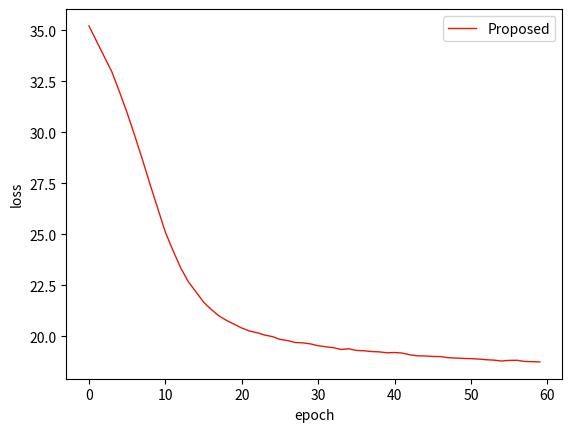

Python code for this plot:
import matplotlib.pyplot as plt 
import numpy as np

list1 = [40,41,42,43,44,45,46,47,48,49]
List2 = [0,1,2,3,4,5,6,7,8,9,10,11,12,13,14,15,16,17,18,19,20,21,22,23,24,25,26,27,28,29,30,31,32,33,34,35,36,37,38,39]
list2 = [0,1,2,3,4,5,6,7,8,9,10,11,12,13,14,15,16,17,18,19,20,21,22,23,24,25,26,27,28,29]
list21  = [0,1,2,3,4,5,6,7,8,9,10,11,12,13,14,15,16,17,18,19,20,21,22,23,24,25,26,27,28,29,30,31,32,33,34]
list50 = [0,1,2,3,4,5,6,7,8,9,10,11,12,13,14,15,16,17,18,19,20,21,22,23,24,25,26,27,28,29,30,31,32,33,34,35,36,37,38,39,40,41,42,43,44,45,46,47,48,49]
list100 = range(100)

## Without Dropout
#test1
b1 = [0.2462264857527667, 0.23713576226037536, 0.22878189504585228, 0.22048013509771813, 0.21264177899624082, 0.20509861503342883, 0.19946613492175752, 0.1944689874330653, 0.19105777025657256, 0.18820477695753376, 0.18670690923294456, 0.18599612910590488, 0.18558194258951127, 0.1847774704036594, 0.1843691806405947, 0.18389033924077836, 0.18361551179566382, 0.18353553780276746, 0.18327279641893487, 0.18305660763419263, 0.1829750455616853, 0.18222124780689422, 0.18212460928035543, 0.18213849076226618, 0.1820605024633301, 0.18172919813485064, 0.18188345301359632, 0.18157527872642756, 0.18155144737602774, 0.1812925225074772]
bah1 = [0.2927458716231415, 0.27594691900574364, 0.261614350230026, 0.2501475971142288, 0.23920634694781898, 0.23025671393055608, 0.22097277201866855, 0.21389231544628637, 0.2079046588214017, 0.20327360703556133, 0.19914424995493768, 0.19592157948235167, 0.19376873947286608, 0.19172456104888005, 0.190674796134277, 0.18997489658423292, 0.18950897813515297, 0.1887970586724519, 0.1882130819087418, 0.188036773995408, 0.18759560257015234, 0.18760117571465978, 0.1871943631449813, 0.18685456642730008, 0.1866017881137844, 0.1867389944126579, 0.18660666574595144, 0.18591292819482538, 0.18594160395760842, 0.18631538587988]
#test2
b2 = [0.3071540450650362, 0.2953097344810062, 0.2809379831722005, 0.26521942283135264, 0.249020935771883, 0.23429343260483018, 0.22152535919952282, 0.21158117560844408, 0.205504268697449, 0.20145849256211898, 0.19834008408104153, 0.19648040738405284, 0.1948194785311701, 0.19371496855349088, 0.19252270944917863, 0.1916683194275414, 0.19095258704398296, 0.19034713765273487, 0.18986209991850309, 0.18898749609378537, 0.1893597925744242, 0.18847512582617945, 0.18850208611270525, 0.1877703163610896, 0.18747616836581493, 0.18727280416523578, 0.18719578938315556, 0.1869110361615065, 0.18702129007885457, 0.18640034083908916]
bah2 = [0.3607331690123567, 0.334030338165903, 0.31028344503857364, 0.288378883073167, 0.2677687811112425, 0.25068001945742496, 0.2362206011930596, 0.22408211216336327, 0.21639406276945886, 0.21048520726597814, 0.20590047152532717, 0.20328408975613213, 0.20219295321916017, 0.19982457649325447, 0.19891513686046117, 0.1978570897721727, 0.19663976872812225, 0.1957882769995636, 0.19499937524371616, 0.19433808867798558, 0.19391218769400542, 0.19358782222015183, 0.1934590905578676, 0.19247622472612408, 0.1921022208897264, 0.19180044283831715, 0.1914876342493968, 0.19089275736744235, 0.1909194678663088, 0.19057658480791786]
#test3
b3 = [0.1938230120616007, 0.18891465665354445, 0.18621907014935224, 0.1850627263582125, 0.18415570561429265, 0.18368967986183418, 0.1829240925551562, 0.18247957041017557, 0.18232235755961673, 0.18181021362035357, 0.18157716636668475, 0.1815222439907675, 0.18109854740818715, 0.18094041183117543, 0.18052308604159786, 0.18036296170341126, 0.18035334889748023, 0.18005720892704558, 0.1802694069751929, 0.17993721249381456, 0.17990051923123276, 0.17968864562732004, 0.17958489994852506, 0.17983046190484286, 0.17981575911411105, 0.17980456149852134, 0.1794574327506567, 0.17928310584845064, 0.17973063085324265, 0.1792712964109306]
bah3 = [0.24588879105612013, 0.23326269380368478, 0.22236876642077483, 0.2140664501728685, 0.20748403873705268, 0.20261377503987177, 0.1990230650785769, 0.19652026822920027, 0.19448396577335306, 0.19328218687710416, 0.19241339922378883, 0.19111986040344411, 0.19019597735074315, 0.19020353944496654, 0.1892786994433116, 0.18894529978152014, 0.18821470832004342, 0.1877190565565904, 0.1877500474535163, 0.18725082217260136, 0.18700792111206643, 0.18688048609841884, 0.18617770904243194, 0.18594838656493753, 0.18588187908500214, 0.18540054063343167, 0.18535428019333897, 0.18526437903899132, 0.1852469424422102, 0.18459949039002718]
#test4
b4 = [0.3673887888084082, 0.3557945092338911, 0.34453659333266456, 0.33489514905413914, 0.3255132854014509, 0.3172387235172157, 0.3080760849886362, 0.29886017710482876, 0.28933639181967497, 0.2797078756755561, 0.27000549618698927, 0.2601219724501654, 0.25013377424414296, 0.24171857783059558, 0.23354684601673545, 0.2256225890105217, 0.2189638294787041, 0.2140099589230138, 0.20972723201046023, 0.20612303707295945, 0.203504536173896, 0.20222943739748256, 0.20057000254411236, 0.1998303518235685, 0.19880347064361556, 0.19800882066299355, 0.197020122820408, 0.19675517246470495, 0.19641868999096906, 0.195888468177988]
bah4 = [0.23511689528992666, 0.22132671614056737, 0.21066061022046365, 0.20337900851595003, 0.19839531387685364, 0.19465549804507332, 0.1926380370207416, 0.19064387243091038, 0.18983553626762634, 0.18830218943578192, 0.18752181582502536, 0.18686199809528004, 0.18648867082264448, 0.1855969173807991, 0.18504080381989046, 0.1850052105689078, 0.18445061272198598, 0.1844249143822986, 0.18418050520894505, 0.18376420824574535, 0.18348374961459768, 0.1837517431076966, 0.1831637785953944, 0.18295448048732102, 0.18318985862161202, 0.18263085808472904, 0.18238774433392, 0.18253844380098028, 0.18224223779253648, 0.18227336926539034]

#with dropout
b5 = [0.22028555466938965, 0.20849255433872366, 0.20049219192498519, 0.19429626429496175, 0.19099392882488544, 0.18858177429174675, 0.187372913140515, 0.18658050702969564, 0.18563522794526563, 0.185256464908508, 0.18440406654047176, 0.18382025831592877, 0.18338422432445778, 0.18324918911177335, 0.1828848795366264, 0.18234788789672146, 0.1818371015561727, 0.18178928133907046, 0.18178857079622276, 0.18147605863147884, 0.18174866935834386, 0.18110945176975787, 0.18112018002132307, 0.1808899959243242, 0.1810281679790971, 0.18098042524705973, 0.18132635372568146, 0.18061959923442944, 0.18072967729212017, 0.18028171191148495, 0.1801226301027014, 0.18043043764141695, 0.18023340404840058, 0.18032366619918994, 0.1802294176175485]
bah5 = [0.22718592349669217, 0.21656294847529656, 0.20868792295546731, 0.20339011513221494, 0.19973308957818148, 0.1965679383132533, 0.19497765721201302, 0.1931718574211641, 0.19233197409713743, 0.19114816753759278, 0.19004563397702398, 0.18935372684515944, 0.18889482639504684, 0.18821686482443697, 0.1878913185798584, 0.18746542391039617, 0.18694301909164404, 0.1866225143291657, 0.18654459690276773, 0.1860641238751516, 0.1860228860935545, 0.1858436829506666, 0.18539483820284405, 0.18531847940677548, 0.1848182461592013, 0.18487195931996936, 0.18456750228432003, 0.18439880443124318, 0.18422056357855135, 0.18386902483105777, 0.1836377270514231, 0.18364656356355025, 0.18350738000894234, 0.18369647835838246, 0.18330608169731927]

b6 = [0.3238072249458999, 0.3171432932324867, 0.31229539116711197, 0.3081931763931625, 0.30438658976844596, 0.3009775491766389, 0.2972729862799463, 0.29291245348521366, 0.2881382071927517, 0.2814952925635678, 0.274066896886867, 0.2650968765438478, 0.2558049878094553, 0.24673054561015875, 0.2381470938536828, 0.22963346960009481, 0.223126870177181, 0.21732548254047573, 0.21284259819392343, 0.20860113077237186, 0.20554044538540317, 0.20314678464859354, 0.20118586046607287, 0.20007806964574426, 0.19805534272938366, 0.1978560076008142, 0.1964642327150904, 0.19598642400101612, 0.19466554486249318, 0.19441583388997874, 0.19313771121855774, 0.19339106685941157, 0.19219732249216234, 0.19197195690428673, 0.19134946864283198]
bah6 = [0.23683167016281614, 0.22959063678121966, 0.22140782417902755, 0.21378029581273944, 0.20723664775100845, 0.20176487348011155, 0.19725048566080955, 0.19378048209670307, 0.19152572135028062, 0.18999925737189105, 0.1884042850927244, 0.18731315753934633, 0.1867835208682558, 0.18605598752220576, 0.18539443114214685, 0.18461754495158758, 0.18425288363464887, 0.18373312143407952, 0.1837225122408, 0.18327329036901857, 0.18285369100436036, 0.18328760070587913, 0.18278253470479444, 0.18286100330348928, 0.18229838442897034, 0.18234425573320037, 0.18212510295617687, 0.1818998483474201, 0.18182203694710586, 0.1816841182565446, 0.1814445743518113, 0.18148928034592607, 0.18164888833370896, 0.1810861563384438, 0.18157310450384254]




b100 = [0.2340442598790954, 0.22631479073346863, 0.21831456680348305, 0.21065571539812897, 0.2041104030202619, 0.19819578724254128, 0.1940096322974251, 0.1910639564691745, 0.18881510391304984, 0.18786228892521456, 0.18648511941854767, 0.186265271156339, 0.18561084412629608, 0.1853115773876883, 0.18468599973904173, 0.18442622549560475, 0.18436835496032872, 0.18398814014777115, 0.18392110831999867, 0.1835731553539941, 0.1832982925768539, 0.18328326008444676, 0.18278367658198894, 0.18294329332654172, 0.18267878301602944, 0.18280955984661895, 0.18253074349079407, 0.1826380068660722, 0.1823918145662243, 0.1821137804831985, 0.1821882204768463, 0.18187158750582888, 0.18196614231294783, 0.1815754866756586, 0.18140178045469785, 0.1814049027536078, 0.1812747206797229, 0.18133846421056155, 0.18101430908028993, 0.18114246967647563, 0.18073778985433123, 0.18105966758910938, 0.1806928084787234, 0.18045925605202545, 0.1805531851935176, 0.18037637423133818, 0.18082360945555778, 0.18066272207821557, 0.18025124166017162, 0.1804128932144555, 0.18018390408366888, 0.1801942000009924, 0.18021726146722275, 0.1801418092137186, 0.18017935363059495, 0.18004741334998894, 0.17975011919265577, 0.1799989088745019, 0.17991698432640948, 0.1799447462369911, 0.1796838815137519, 0.17967716187441157, 0.17962755801382918, 0.1799196857294788, 0.17912122556945326, 0.17934062836684936, 0.17951470752764043, 0.17937307287759024, 0.17948532602776052, 0.1790553504583988, 0.1792548809699022, 0.17945696438079276, 0.1793583221980098, 0.1793716440194619, 0.17898573609790908, 0.17908005358489212, 0.1789542273583688, 0.1790320576402075, 0.17914213680306554, 0.179291174449633, 0.17944840514187252, 0.17900939255935547, 0.17881071060675718, 0.17917843634505695, 0.17901249228132385, 0.17933917540775837, 0.17896674438567706, 0.1787759077231492, 0.17905453114025188, 0.17888487673139236, 0.17894071758955327, 0.1788558827631854, 0.17846152402601917, 0.17914049154108805, 0.1788117581514931, 0.17865142299545864, 0.1787817583871245, 0.17873635305033414, 0.17866547277652833, 0.17856834175369218]
bah100 = [0.3037877004930786, 0.2787214744582916, 0.2573919909992395, 0.24261042934248048, 0.23082221002551587, 0.22176599354901538, 0.21542675602861788, 0.2104726951428513, 0.2067305808449758, 0.20382964578243165, 0.20096666358375373, 0.19873198483405505, 0.19656210697335258, 0.19541246332429246, 0.19395234162482916, 0.1926507391912446, 0.19164011966221361, 0.19090736047539636, 0.1904224224188325, 0.19006678861954676, 0.1892442654132454, 0.18911735901282387, 0.18885341106262327, 0.1882138689392376, 0.1880126977004764, 0.1875728842350876, 0.1875490313252016, 0.187288853067107, 0.1871082085664117, 0.18660825570255316, 0.18653977254331702, 0.18636358015712712, 0.1862902094748664, 0.1857923725303084, 0.18568269916325097, 0.1854982363602971, 0.18531357422618192, 0.18553158231784025, 0.18539882664561727, 0.18532279081093553, 0.18471887830817887, 0.18482294275130687, 0.18466481892877304, 0.184410848864065, 0.18446962510568768, 0.18423854614447407, 0.18390267136443292, 0.18372558801252092, 0.18403264437687847, 0.1839594964188273, 0.18392237595507113, 0.1832955333479323, 0.1833775565041564, 0.1834091518025236, 0.18349458932774343, 0.18331245229258866, 0.18268713430256475, 0.1830713612813859, 0.1826479115198367, 0.18294186616221478, 0.1830146628379176, 0.18280350679217006, 0.1825532736754587, 0.1825520889655651, 0.18240332788474928, 0.18226391301739955, 0.18246025236419922, 0.18215291965351307, 0.18215327109923923, 0.18198907320584987, 0.1820137564148727, 0.18206387172993257, 0.1819235772434475, 0.18172093085706212, 0.18180679987481332, 0.181740889507454, 0.18173544788379248, 0.18151135435114782, 0.18161035348392066, 0.1815006371110169, 0.18163555262079628, 0.18148611171173962, 0.1814012901801348, 0.1817008908295057, 0.1815176274831853, 0.18150893465090645, 0.18131183433973894, 0.18082114396544213, 0.18095861927251977, 0.18114591442388894, 0.1809133065977086, 0.18128448749988693, 0.180821706548985, 0.18080755823323771, 0.1809996849256381, 0.18081847239244153, 0.18084417970318767, 0.18103481271380703, 0.18061738514650438, 0.18074563078886588]

#camra dataset
bil = [0.23670902503127464, 0.2304961756136831, 0.22578311631035808, 0.22246117198645424, 0.22022546385493122, 0.2185551802146123, 0.21737160307105236, 0.21650764745343615, 0.21588433712307603, 0.21547241940152947, 0.2152198132832694, 0.21481925741499736, 0.2147053939318265, 0.21456323825742193, 0.21430480254508855, 0.21422476008966096, 0.21427408937189932, 0.2142505656133225, 0.2144208702372071, 0.21426438822866198, 0.21429225487771428, 0.21426848111391508, 0.21394994135384857, 0.21396241778150862, 0.21388688080646395, 0.21384710820923866, 0.21391484290175636, 0.2138188570041645, 0.21364004737819234, 0.2136954474983187, 0.21368923753554925, 0.2136923345084562, 0.21366853301484362, 0.21361960859976767, 0.21366624222000466, 0.21368368666806387, 0.2135722366071395, 0.21338217090509393, 0.21341645230681397, 0.21364252614988608, 0.2136120774300121, 0.2134395166132614, 0.2136469596688766, 0.21358667464312972, 0.21361505440794828, 0.21346513440637196, 0.21350589779854268, 0.2132376355092395, 0.21342589858157698, 0.21338569407092298]
bah = [0.279606026122061, 0.26035236771864145, 0.24676921808474986, 0.23730474308225516, 0.23100499843850075, 0.2268204936518317, 0.22390088902278651, 0.2222150440986773, 0.22073049551046656, 0.21966208002196058, 0.21872477693797282, 0.21820751681630307, 0.21756595354536823, 0.21728838234641604, 0.21684218045808715, 0.21668212534129672, 0.21667198579338331, 0.21665666665976951, 0.21653469703814304, 0.21648167554273612, 0.21627363142464004, 0.2160087229841545, 0.21598233797340355, 0.21574026074367642, 0.21558614347953522, 0.21548189108676552, 0.21538305945581174, 0.21534908400382757, 0.21510157344613326, 0.21490968164653176, 0.21492819187140644, 0.21461272527039305, 0.2147155349286185, 0.2145304579637859, 0.21450854724195076, 0.21460986538021998, 0.21443978798053961, 0.21438556910110257, 0.2143816132936039, 0.2144012750368646, 0.21421082959474325, 0.21443543216888536, 0.21417196868301372, 0.21407276823234972, 0.214222814221075, 0.21416239653463773, 0.21423970851409385, 0.21401226048090805, 0.2140451074809301, 0.21412273135504256]

bil = [0.24563276017675675, 0.23776119532147616, 0.23164947953882709, 0.22743193818286003, 0.22452041300014405, 0.22245997676480947, 0.22135814678634247, 0.22058390404598424, 0.21979157628055337, 0.21926031334360482, 0.21891595085135815, 0.21850942035810691, 0.21835849962533338, 0.21801935405741166, 0.21798776593065103, 0.2176273762021575, 0.21758494884947197, 0.21760026375155972, 0.21755169465196247, 0.21754677749862159, 0.21764043828421475, 0.21740438109355442, 0.21733082557410072, 0.21719047538206068, 0.21719884784368262, 0.21691877944941662, 0.21677048251041697, 0.21693225714847883, 0.21667044153116213, 0.2166840609522051, 0.21661338578780182, 0.21658074300939947, 0.2163814683820312, 0.21642650379222406, 0.21628833867893252, 0.21625548935773622, 0.2162592897709252, 0.21616484675025402, 0.2161743032011749, 0.21612456276202974, 0.2161564799814913, 0.2160901922471914, 0.21604159654785116, 0.21603083294049624, 0.21589195795221972, 0.21590852769466817, 0.2159245047302142, 0.21587736517799289, 0.21595435415559278, 0.21580423414116973]
bah = [0.32441360853020246, 0.29773048353771625, 0.27569260968003667, 0.25920227727867573, 0.24751435695921148, 0.23991760597746492, 0.23463211279691346, 0.23062613893456285, 0.22775827095821613, 0.22522769424184644, 0.22349327470322813, 0.22192752902579133, 0.22074512527477688, 0.21992361618686695, 0.21905166830100278, 0.21886851868676035, 0.21878321504533246, 0.21864299301762213, 0.21853016986862597, 0.2184363974947813, 0.2180797700820542, 0.2175936987781849, 0.2172215120317806, 0.21713008274975729, 0.2166870363555364, 0.21646557684366008, 0.21620856600742275, 0.21601658761808523, 0.2159955243577501, 0.2158267834295757, 0.2156133383874087, 0.2154887000703237, 0.21535446907753067, 0.21537229087286414, 0.21526175835680875, 0.21510259801516377, 0.21503826701583456, 0.21495865650079027, 0.21504085806044937, 0.2149544997232977, 0.21487749822210303, 0.21479326986904884, 0.2146885024429121, 0.2146800103015212, 0.21461973710714768, 0.21456976738236383, 0.214538278542511, 0.21462884688748096, 0.21437053599236264, 0.21440761413107598]

#smaller dataset
bil1 = [0.510358930184565, 0.5112469320933223, 0.5110512841442469, 0.5093621413152515, 0.5079206722600896, 0.5069603697865885, 0.5072165884607864, 0.5040723936981686, 0.5039243590333505, 0.5003006814878003, 0.501737006343518, 0.5038298893286276, 0.4999614674503872, 0.5028327358710464, 0.5003992884870822, 0.5000930896691314, 0.4951821182943661, 0.4955126890065029, 0.49585005848485086, 0.49435317329955825, 0.4922297284157424, 0.4927941048233613, 0.4944347234625807, 0.4919936546584142, 0.49053890278035905, 0.4857817598500143, 0.4845033288382119, 0.486237752715731, 0.48553724449351504, 0.4834449944013921, 0.488928392181537, 0.4862670412650032, 0.48486248765861645, 0.48569685131713597, 0.4795714354162804, 0.4889075907220842, 0.485487991340363, 0.4747724820151336, 0.4784468956989347, 0.4781084463061306, 0.48075693537727865, 0.4741664817646073, 0.4759143164344386, 0.4744622062881192, 0.4742934590066666, 0.473953068627262, 0.4711232139371618, 0.4675415629721777, 0.4733118372783514, 0.46705983147553715]
bah1 = [0.7049229567152441, 0.6953521609076763, 0.6858576365106744, 0.6941871138076947, 0.7058625260230302, 0.692264108505522, 0.6808684085208097, 0.6744415603493971, 0.6773408372155968, 0.6709232770280849, 0.678562012572393, 0.6678819202267375, 0.6668937295883576, 0.6641380833665371, 0.6654539956102274, 0.6541244369606974, 0.6360667055462564, 0.6385967290891582, 0.6460001486806146, 0.6334421249164638, 0.6354924104320034, 0.6289622402032146, 0.6225334956999425, 0.6220513336370229, 0.6115436179271379, 0.6096616431478831, 0.6002161521782828, 0.6101396027593771, 0.6175989106126514, 0.6125547840853889, 0.5964248775867316, 0.6046905012742799, 0.5827289744251004, 0.5850732748632048, 0.5881480791283388, 0.5737687630746603, 0.5763069193540976, 0.5787891853769931, 0.5709478570355624, 0.5667356340474871, 0.5615949206522662, 0.5576791162419322, 0.5585479694779039, 0.5509757912425756, 0.5427506151372746, 0.5500566573787077, 0.5353175634489472, 0.5480017542383229, 0.5511959960056778, 0.5507849359007029]

bil2 = [0.5387153457345686, 0.5380113054621176, 0.5365248367671264, 0.5365374084979695, 0.5363879287018845, 0.5346283586056074, 0.5340685833870735, 0.5347171106737342, 0.5328337009573925, 0.5330976686577453, 0.5325801305288326, 0.529615875030105, 0.5310763829197108, 0.5312784237409589, 0.5303035654451195, 0.5300970902552524, 0.5274405435130958, 0.5283589796033636, 0.5262933196749868, 0.5273694357541608, 0.5268864656135562, 0.526249777068286, 0.5243333865591935, 0.5251206615269337, 0.5230220097376665, 0.522786232029596, 0.522834468904191, 0.5232801703998178, 0.5227477584032996, 0.5221258756005417, 0.5219001751629242, 0.5202861904124968, 0.5212601608675239, 0.5207346896857835, 0.519878721520815, 0.5203130207739064, 0.5191653149004316, 0.5182914349274393, 0.5177563447589941, 0.518181495753231, 0.516985992002892, 0.5163843430788568, 0.5172258519357409, 0.518419876924505, 0.5171477125628827, 0.5151206532818905, 0.5154552772847385, 0.5149441867924529, 0.5152443837454542, 0.5141948296002999]
bah2 = [0.5574687911115628, 0.5567431596827258, 0.5647510552585817, 0.5492473565015412, 0.5540662488584926, 0.5405839349722721, 0.5342282687512265, 0.5465776704529542, 0.539567220046596, 0.5351977772913885, 0.528479422299269, 0.5332812837152817, 0.5238676998133514, 0.51759498235456, 0.5169960163434882, 0.5097174019025003, 0.518555812088736, 0.5151965578146185, 0.5067895400630498, 0.5110746999529368, 0.4928146645450991, 0.5036553933781382, 0.4895920165565295, 0.5005083404356816, 0.4889546735689215, 0.4893754981926054, 0.48138468516182964, 0.4895811989990302, 0.4798792525186819, 0.47359394332811594, 0.4749739377210978, 0.4623168585405579, 0.45205300078850685, 0.4677706892968433, 0.46561492706939633, 0.4638649139966745, 0.45164231767812246, 0.46647093300688053, 0.4404228750437549, 0.4485701875157118, 0.443824373690747, 0.4478205052057469, 0.43545869947964644, 0.4323279602737285, 0.44242577093017116, 0.42541387525765045, 0.43106693095047355, 0.4367045748602765, 0.4239678042294716, 0.42775983831814873]

# -1 unknown
bil = [0.631059039589565, 0.6129589605030081, 0.5980355074227495, 0.5856547515106509, 0.5754280791996372, 0.5660366990436629, 0.5563815182622038, 0.5462894155733061, 0.5356364279400635, 0.5240373752450015, 0.511302693560195, 0.49850788244777333, 0.48501057298341954, 0.47109961076889534, 0.45711567699923533, 0.4423011119294184, 0.42780658356721024, 0.4125337455599832, 0.39768570934940917, 0.3810819572924866, 0.36606657151853295, 0.3500698524234152, 0.33391078868084606, 0.32033951507495834, 0.3037910974188396, 0.28845311632904774, 0.27329830931708854, 0.25892180965329187, 0.24470305870722261, 0.23150341647040915, 0.21848862887607884, 0.20612868201111698, 0.19530620141496874, 0.18394469668270108, 0.17357500132515669, 0.16462827997733429, 0.1547239894009279, 0.14813057423773604, 0.13869214545774064, 0.13216340046388356, 0.12552476600503076, 0.11927541956689458, 0.11297388397259725, 0.10857559332694924, 0.10351421709140105, 0.09974051172417896, 0.09274100296260904, 0.08980425084318036, 0.08502004959979859, 0.0836347180533649]
bah = [0.4412904088089794, 0.41208611294148373, 0.38428998465106523, 0.3586961362755899, 0.3342560453179828, 0.31208639938067345, 0.2908991435692292, 0.273042650656478, 0.25564348716148183, 0.2419751533948488, 0.22777216478288567, 0.21563283943951092, 0.20555175836392028, 0.19629936315378438, 0.186232254266859, 0.17711157660730564, 0.17092918859642775, 0.16289383520989992, 0.15650831505684176, 0.1518004620341303, 0.1456475982695258, 0.13951085498728633, 0.13360655183315662, 0.13170542059767834, 0.1260760824484437, 0.12282201420131082, 0.11928924717221082, 0.1166767176326241, 0.11216394204814926, 0.10954336364832397, 0.10658817971460524, 0.10541180463134474, 0.10264093679446804, 0.10265066740859723, 0.09909949980649349, 0.09673413629249701, 0.09511398135515167, 0.09593317269878969, 0.09208404671881054, 0.09280972124996079, 0.09147162459308533, 0.08919318159086198, 0.08900365427386447, 0.08713162609323434, 0.08639237120794496, 0.08477544785439942, 0.08351341403374203, 0.08234676805593377, 0.08396542481338333, 0.08239624559503643]

# -1 unknown 100
#bil = [0.46426941894781426, 0.44403683800706123, 0.4241996270469674, 0.4046268192476946, 0.38561035703704993, 0.368531200194771, 0.35226206375457386, 0.3363620144442261, 0.32171163678331954, 0.3071550447917593, 0.29412379301485103, 0.2812182961686039, 0.2707627991688968, 0.26013619361657264, 0.24922712641504965, 0.24142742686471586, 0.2339673536902466, 0.22624370871087623, 0.22090429375585144, 0.2153340920507077, 0.20945275593293924, 0.20608166618004356, 0.2042184435571559, 0.20128027995021458, 0.1968015956521399, 0.19573243589283526, 0.19349537378442228, 0.19470186429538405, 0.1920431082800118, 0.19007687802884748, 0.18972720074810986, 0.18986142323910207, 0.18797596277405126, 0.1894897268319715, 0.18496687657338898, 0.18988770551639556, 0.18566060361272976, 0.18385489939623534, 0.1842145745963972, 0.1842541682217603, 0.18328919904801608, 0.1839517517441176, 0.1836288790176339, 0.1825235479326957, 0.18244973965725275, 0.18569240567099637, 0.1831435737664782, 0.18101482233601243, 0.18085257753503167, 0.18064788505307708, 0.17767697668840707, 0.1790047758343854, 0.1809556549613862, 0.17859826881714266, 0.17975990541047332, 0.17959337050302546, 0.17975038678276128, 0.17704103739243132, 0.1779390387583612, 0.17722766779774693, 0.1780440096067962, 0.17682124874805716, 0.17505504457348264, 0.17590907166349107, 0.17630231938640134, 0.1763829885659244, 0.1764151029002341, 0.17557245277050793, 0.17645119310559074, 0.1766736998985523, 0.17461534361945474, 0.1753113616358794, 0.17525498022136315, 0.17343448183674026, 0.17260192240365138, 0.1702726422804367, 0.17451423595124166, 0.17185853951823532, 0.17100072193389226, 0.17139533996313816, 0.1705341230978778, 0.1703621246819058, 0.16888429524357604, 0.17183054058056965, 0.16962935282287517, 0.17045360561000353, 0.17010149041955855, 0.16904318124655848, 0.16907704026652695, 0.16935969728328673, 0.1705640672251, 0.16633576011078982, 0.16775373908205474, 0.1671228904816069, 0.16689399272094932, 0.16678430531939994, 0.16746265591101409, 0.16545606322115783, 0.1667346323964792, 0.16513552633988987]
#bah = [0.5335134476054996, 0.51075494514664, 0.48613265991901444, 0.46139585217888135, 0.4349504471304225, 0.40881922127338327, 0.3829114391674032, 0.3568805089219663, 0.3331181601893592, 0.31101287359878327, 0.28924098970267925, 0.2710971147615252, 0.25145852811440333, 0.2357734979709283, 0.219966905126018, 0.2049635281120806, 0.1931662577165981, 0.18133035670963632, 0.17051109448709864, 0.1603352737282579, 0.1507269966731152, 0.14361751161761938, 0.1360870751130337, 0.1276312179118723, 0.12119702057680752, 0.11551990267938252, 0.10924897220934866, 0.10328917949189843, 0.10035572807867049, 0.09408962748916626, 0.08924540606771968, 0.08524851679828407, 0.08045722795515362, 0.07699169225804307, 0.07224067735270538, 0.07032033135579709, 0.06644931756838868, 0.0642758260204829, 0.062362405334084846, 0.05912783164565492, 0.05603566930141905, 0.0543573604953724, 0.05109540854072098, 0.04802257770260795, 0.04674943605285371, 0.04518446476095595, 0.0433108300510974, 0.04114940662235521, 0.0396047859564127, 0.038231506871341706, 0.03735840738249558, 0.035777025704296125, 0.03314227349165531, 0.03292274308280079, 0.03147140563231539, 0.029566760811115585, 0.030190574030529275, 0.028744791590649067, 0.02792813803071114, 0.025670145991805112, 0.024980963074238877, 0.024681138351064745, 0.02159052754569665, 0.022844543416185657, 0.021147534905683503, 0.021785115624930993, 0.021593195662599256, 0.020623750693285665, 0.018928599500458332, 0.019658751801613205, 0.018296189913802652, 0.01841786344034704, 0.018198571457021008, 0.015869474969232265, 0.015408183992916233, 0.017083723049536557, 0.015707066350171116, 0.016257006349338854, 0.014881825544513594, 0.014702921967512845, 0.014797491409717008, 0.013386819989427054, 0.012456841688599878, 0.013731501140149625, 0.01312572386567415, 0.013325800445838816, 0.012544583075674116, 0.01206100601674222, 0.012459834111906714, 0.01131334258321762, 0.011184368584683423, 0.010284207663257078, 0.012812204746349441, 0.010951318293599719, 0.010428462222310886, 0.008594747635702574, 0.01068486798099522, 0.010273003799587207, 0.011101566202414008, 0.010199755381803973]

list60 = range(60)
# 60 epoch bil+linear
bil = [0.28502657355840405, 0.26411516158478804, 0.24581583859164718, 0.2311375622940178, 0.22196997814894917, 0.21482741715910764, 0.21142249098892243, 0.2080125345134735, 0.20554523558550356, 0.20356987845034175, 0.20153778951190895, 0.2009202361200125, 0.1995208940777825, 0.19815865036640073, 0.1967091815865102, 0.1956695580309585, 0.19431815283999815, 0.19353328743656717, 0.19277222534625935, 0.1916455081233237, 0.19072300435886064, 0.19017248979293017, 0.18966253419088605, 0.18849766742019594, 0.18829911456484016, 0.18805979334534115, 0.1872269919069579, 0.186756324842227, 0.18663583913460138, 0.18626865926476494, 0.18610333418200017, 0.18612183310587924, 0.18549004745219455, 0.1854583098174383, 0.1861458153303888, 0.18553762887195654, 0.18526550125928204, 0.18513211660212453, 0.18526267261351928, 0.18509430591194645, 0.18479011861016995, 0.18489027367418992, 0.18471819127790715, 0.18460413905591821, 0.1843028768579989, 0.18505589417975027, 0.1843617394690525, 0.1845940299822037, 0.18418421821783515, 0.18386845919087863, 0.1842076566941002, 0.1838911209556111, 0.18387376606278372, 0.18392649361443764, 0.18368748214483163, 0.18390742722479644, 0.18420505674016716, 0.18320174470425854, 0.18362732931409836, 0.18350746079763952]
bah = [0.267541606580645, 0.2527091906779716, 0.23874083667508691, 0.2278881218889834, 0.21895985427453396, 0.2125299765971915, 0.20799391825135805, 0.20494915386315748, 0.20155087027618213, 0.19931471803335168, 0.19744524218161813, 0.1957566106073606, 0.1951290809191399, 0.19345279993919418, 0.1923428942673007, 0.19178623320597366, 0.19146833349904477, 0.19027388138622872, 0.19000787534826163, 0.18904042302721863, 0.18905629674754662, 0.18876787504816978, 0.1880651679256826, 0.18748483701402308, 0.18673579240507246, 0.1863341181539976, 0.18583370787923098, 0.18565221840126106, 0.18500571616302963, 0.18460516508330577, 0.18442383121448502, 0.18414715649191588, 0.18392825949254232, 0.1834876476624545, 0.1832757881021281, 0.18286952715683374, 0.1827257598907145, 0.1827744402230435, 0.1823842050065465, 0.18250782455031353, 0.18220452529344863, 0.18201509863726803, 0.18202855973588372, 0.1817826020333812, 0.18179103821124631, 0.1815908094308126, 0.18142233556310308, 0.18145775882227683, 0.18186441366776826, 0.18129054243623613, 0.18145251935605292, 0.18129262784728786, 0.18119318491235675, 0.1814147792138758, 0.18124768417111203, 0.18130730319925528, 0.18103838837912448, 0.18090064447572313, 0.18096006754683763, 0.18124548583609998]


#100 loss
bil = [31.400289938978926, 30.674480790363273, 29.904962178191262, 29.157637176078975, 28.096915232558406, 26.969222067354448, 25.684264200508693, 24.38511756511795, 23.10789781206938, 21.93253881930297, 20.780840552479212, 19.88855592600073, 19.057959921992296, 18.391726128360315, 17.900931032362806, 17.434401469728655, 17.09794085613441, 16.80931261440825, 16.601330278384662, 16.41685172362114, 16.248247703481983, 16.102483305703466, 16.025795922792692, 15.906395179054707, 15.839695886741978, 15.726208195772035, 15.655044396866456, 15.574592024634692, 15.557021507503812, 15.516696027430052, 15.43319641690899, 15.393976693330023, 15.35228604431458, 15.291223848023291, 15.303287460878497, 15.239948181152144, 15.22278759449902, 15.20764698508419, 15.198451748805244, 15.160354906155074, 15.193206462706076, 15.15764325083037, 15.099522437193988, 15.06577877185903, 15.062018182764506, 15.04928442419491, 15.068819114552086, 15.01204920829876, 15.001700141346237, 14.98953542686592, 14.999478704172232, 14.988591609574142, 14.95968065733941, 14.94804290598607, 14.909316196530918, 14.957004321187469, 14.954471591352924, 14.906490818003272, 14.899543090915774, 14.884594056012807]

#no att

bil = [35.207168156485636, 34.45614924771404, 33.70209131342415, 32.957835062281156, 31.97006827508247, 30.94508709630908, 29.819962404013605, 28.655845249127257, 27.438856595514075, 26.26621662571684, 25.100014478126596, 24.200378247292996, 23.353861656689865, 22.67615582902864, 22.178283731336837, 21.672873949385473, 21.31669270825296, 21.000462472628275, 20.778459734075053, 20.59074305746672, 20.403884423348213, 20.25685715811003, 20.175792989642403, 20.060521260346533, 19.985265578486274, 19.84742954516004, 19.791987880569078, 19.69331754529022, 19.676805063825636, 19.62638045019967, 19.536262768494122, 19.486433290763774, 19.442089902279417, 19.353078998729334, 19.388720898212366, 19.30403262378741, 19.29089390018924, 19.251553075420674, 19.23591374425285, 19.190444473934495, 19.2050417926188, 19.176346159931825, 19.091476563801116, 19.04098012615154, 19.03610077688382, 19.01110951259489, 19.00512016896743, 18.950418431256132, 18.932957536011607, 18.9147971681151, 18.90556470401469, 18.883498675671685, 18.85112405992756, 18.830581288120584, 18.788988053704937, 18.819467717995952, 18.824174462674286, 18.76741894320538, 18.755989297800202, 18.74361378027443]
bah = [65.40004943490884, 64.56038331177348, 63.595454033525144, 62.525572288438816, 61.52669207163849, 60.46422655269875, 59.38050043772325, 58.291002406212414, 57.22104795020166, 55.960799695169925, 54.76851595016954, 53.57489319854428, 52.557386223091406, 51.176993738673076, 50.02598195411158, 49.14049906676432, 47.94162565317464, 46.82352152495564, 45.864436636713954, 44.88482162415389, 43.87859417277194, 43.091413999413476, 42.07411627994206, 41.343033098264506, 40.511367499169886, 39.85138441037803, 39.16775066723799, 38.477251406042726, 37.84814960749192, 37.31070104905412, 36.740138214814145, 36.11889413698733, 35.741682580076564, 35.28174399468587, 34.79446659369201, 34.4509677464412, 34.114201423219896, 33.65297970469156, 33.38947254743721, 32.89797995748901, 32.65895472762013, 32.413028725189584, 32.149608572549866, 31.951295744008956, 31.68675873165685, 31.434510160159235, 31.08567600227998, 30.880741494707483, 30.549843176725634, 30.278037722375394, 30.116700900123373, 29.8823304524671, 29.51368456291673, 29.37089076099157, 29.10621008402717, 28.85311559588857, 28.686642624585534, 28.359956915602066, 28.055477546158166, 27.801930803398786]



# plt.plot(list21, bah5, color='#071ef0', linewidth=1.0, label='Benchmark')
# plt.plot(list21, b5, color='#e81809', linewidth=1.0, label='Proposed')
# plt.plot(list21, bah6, color='#071ef0', linewidth=1.0)
# plt.plot(list21, b6, color='#e81809', linewidth=1.0)
# plt.plot(list2, bah4, color='#071ef0', linewidth=1.0)
# plt.plot(list2, b4, color='#e81809', linewidth=1.0)
# plt.plot(list2, bah3, color='#071ef0', linewidth=1.0)
# plt.plot(list2, b3, color='#e81809', linewidth=1.0)
# plt.plot(list2, bah2, color='#071ef0', linewidth=1.0)
# plt.plot(list2, b2, color='#e81809', linewidth=1.0)
# plt.plot(list2, bah1, color='#071ef0', linewidth=1.0)
# plt.plot(list2, b1, color='#e81809', linewidth=1.0)



#plt.plot(list60, bah, color='#071ef0', linewidth=1.0, label='Benchmark')
plt.plot(list60, bil, color='#e81809', linewidth=1.0, label='Proposed')
plt.legend()
plt.xlabel("epoch")
plt.ylabel("loss")
plt.show()